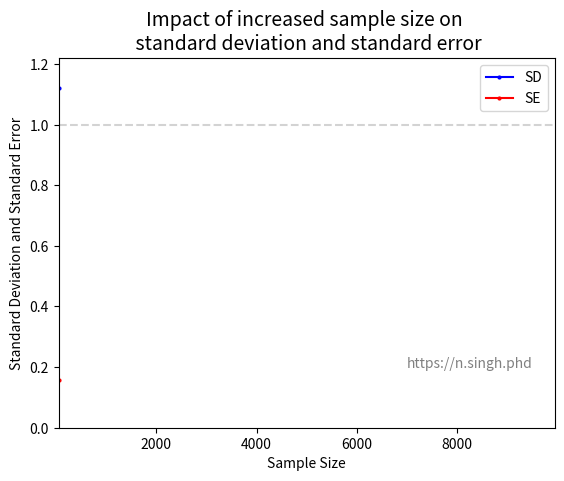

Here is the Python script that generated this plot: (Note: this script raises an exception after producing the figure.)
"""
Standard Deviation vs Standard Error Visualization

This module demonstrates the relationship between standard deviation (SD) and 
standard error (SE) as sample size increases. It generates an animated plot 
showing how SD remains relatively constant while SE decreases as sample size grows.

Author: N. Singh, PhD
Date: August 19, 2025
"""

import numpy as np
import matplotlib.pyplot as plt
from matplotlib.animation import FuncAnimation


class SDvsSE:
    """
    A class to demonstrate the relationship between Standard Deviation (SD) and 
    Standard Error (SE) as sample size varies.
    """
    
    def __init__(self, n=10000, mean=0, sd=1, seed=12345):
        """
        Initialize the SDvsSE class with population parameters.
        
        Parameters:
        -----------
        n : int, optional (default=10000)
            Size of the population from which samples will be drawn
        mean : float, optional (default=0)
            Mean of the normal distribution
        sd : float, optional (default=1)
            Standard deviation of the normal distribution (population parameter)
        seed : int, optional (default=12345)
            Random seed for reproducibility
        """
        self.rng = np.random.default_rng(seed)
        self.data = self.rng.normal(loc=mean, scale=sd, size=n)
        self.n = n
        self.mean = mean
        self.sd = sd
        # Storage for samples and calculated statistics
        self.n_samples: dict = {}
        self.n_sample_sizes: list = []
        self.sds: list = []
        self.ses: list = []

    def get_random_sample(self, size):
        """
        Draw a random sample of specified size from the population.
        
        Parameters:
        -----------
        size : int
            Number of observations to sample
            
        Returns:
        --------
        numpy.ndarray
            Random sample of the specified size
        """
        return self.rng.choice(self.data, size=size)

    def generate_n_random_samples(self, sizes):
        """
        Generate multiple random samples with different sizes.
        
        Parameters:
        -----------
        sizes : array-like
            List or array of sample sizes to generate
            
        Notes:
        ------
        Results are stored in self.n_samples as a dictionary with
        sizes as keys and sample arrays as values
        """
        self.n_samples = {size: self.get_random_sample(size) for size in sizes}

    def calc_stats(self):
        """
        Calculate standard deviation and standard error for all generated samples.
        
        For each sample:
        - Calculates sample standard deviation (using Bessel's correction, ddof=1)
        - Calculates standard error (SD / sqrt(n))
        - Stores results in class attributes for plotting
        
        Notes:
        ------
        Results are stored in self.sds, self.ses, and self.n_sample_sizes arrays
        """
        for size, sample in self.n_samples.items():
            sd = np.std(sample, ddof=1)  # Sample standard deviation
            se = sd / np.sqrt(size)      # Standard error
            self.sds.append(sd)
            self.ses.append(se)
            self.n_sample_sizes.append(size)
        # Convert lists to numpy arrays for easier plotting
        self.sds = np.array(self.sds)
        self.ses = np.array(self.ses)
        self.n_sample_sizes = np.array(self.n_sample_sizes)

    def plot_sd_vs_se(self, output_path):
        """
        Create an animated plot showing SD vs SE as sample size increases.
        
        Parameters:
        -----------
        output_path : str
            Path where the animated GIF will be saved
            
        Notes:
        ------
        - Blue line shows Standard Deviation (relatively constant)
        - Red line shows Standard Error (decreases with sample size)
        - Gray dashed line shows the true population standard deviation
        - Animation shows points appearing sequentially as sample size increases
        """
        fig, ax = plt.subplots()
        # Initialize empty lines for animation
        line_sd, = ax.plot([], [], 'b-o', label='SD', markersize=2)
        line_se, = ax.plot([], [], 'r-o', label='SE', markersize=2)
        # Add reference line for true population standard deviation
        ax.axhline(y=self.sd, color='lightgray', linestyle='--', zorder=0)

        # Set plot limits and labels
        ax.set_xlim(self.n_sample_sizes.min(), self.n_sample_sizes.max())
        ax.set_ylim(0, self.sds.max() + 0.1)

        ax.set_xlabel("Sample Size")
        ax.set_ylabel("Standard Deviation and Standard Error")
        ax.set_title("Impact of increased sample size on \n standard deviation and standard error", fontsize=14)

        # Add watermark
        ax.text(x=9500, y=0.2, s="https://n.singh.phd", fontsize=10, color="gray", ha="right")
        ax.legend()

        def update(frame):
            """Animation function: updates lines with data up to current frame."""
            line_sd.set_data(self.n_sample_sizes[:frame+1], self.sds[:frame+1])
            line_se.set_data(self.n_sample_sizes[:frame+1], self.ses[:frame+1])
            return line_sd, line_se

        # Create and save animation
        anim = FuncAnimation(
            fig, update, frames=len(self.n_sample_sizes),
            blit=True, repeat=False
        )
        anim.save(output_path, writer='pillow', fps=30)


if __name__ == "__main__":
    # Main execution block: demonstrates the SD vs SE relationship.
    # Creates a population of 10,000 normally distributed values, then:
    # 1. Generates samples of varying sizes (50 to 10,000 in steps of 100)
    # 2. Calculates SD and SE for each sample size
    # 3. Creates an animated visualization showing the relationship
    
    sd_vs_se = SDvsSE(n=10000, mean=0, sd=1)
    sample_sizes = np.arange(50, 10000, 100)
    sd_vs_se.generate_n_random_samples(sample_sizes)
    sd_vs_se.calc_stats()
    sd_vs_se.plot_sd_vs_se(output_path='plots/250819_SD_vs_SE.gif')
